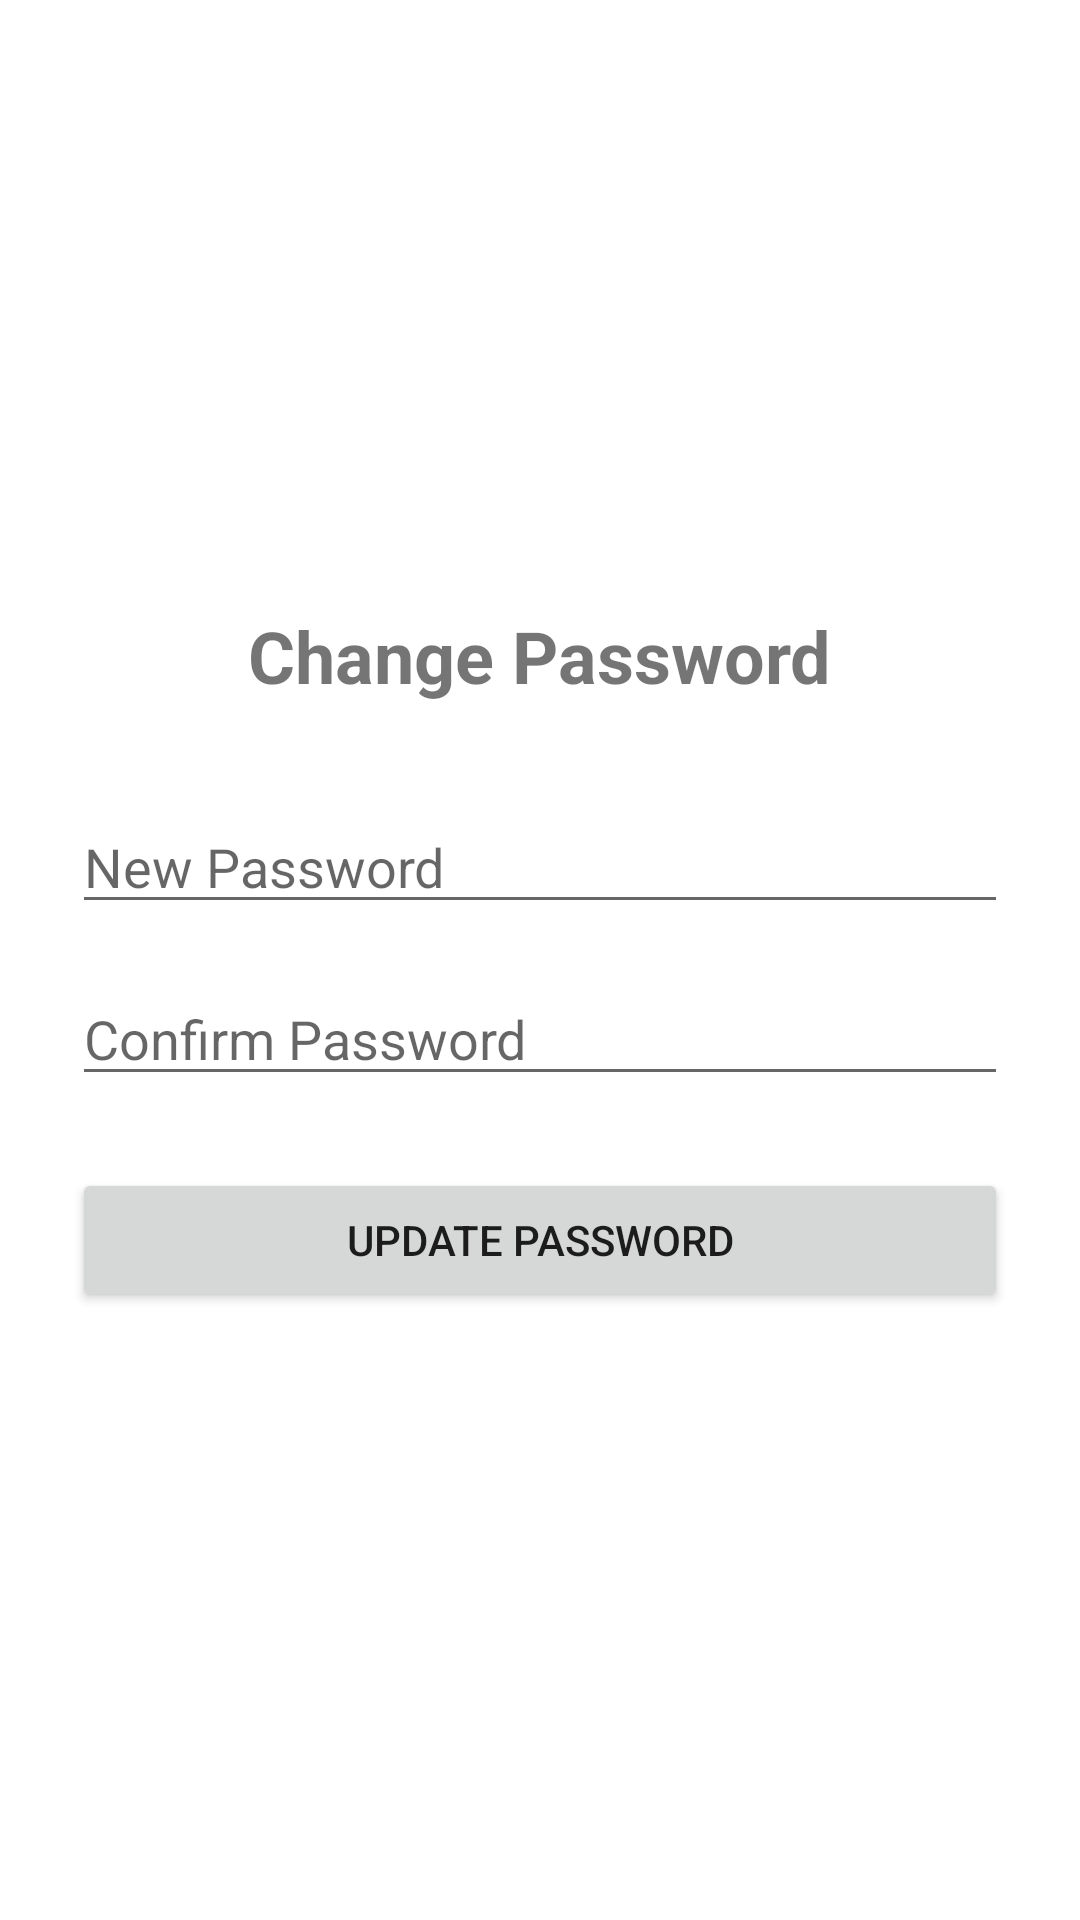

Layout XML and referenced resources for this Android screen:
<!-- AndroidManifest.xml: application theme Theme.NmimsCanteenApp -->
<!-- res/layout/activity_change_password.xml -->
<?xml version="1.0" encoding="utf-8"?>
<LinearLayout xmlns:android="http://schemas.android.com/apk/res/android"
    android:layout_width="match_parent"
    android:layout_height="match_parent"
    android:orientation="vertical"
    android:gravity="center"
    android:padding="24dp">

    <TextView
        android:layout_width="wrap_content"
        android:layout_height="wrap_content"
        android:text="@string/change_password"
        android:textSize="24sp"
        android:textStyle="bold"
        android:layout_marginBottom="32dp"/>

    <EditText
        android:id="@+id/newPasswordInput"
        android:layout_width="match_parent"
        android:layout_height="wrap_content"
        android:hint="@string/new_password"
        android:inputType="textPassword"
        android:autofillHints="password"
        android:layout_marginBottom="16dp"/>

    <EditText
        android:id="@+id/confirmPasswordInput"
        android:layout_width="match_parent"
        android:layout_height="wrap_content"
        android:hint="@string/confirm_password"
        android:inputType="textPassword"
        android:autofillHints="password"
        android:layout_marginBottom="24dp"/>

    <Button
        android:id="@+id/updatePasswordBtn"
        android:layout_width="match_parent"
        android:layout_height="wrap_content"
        android:text="@string/update_password" />

</LinearLayout>
<!-- resources referenced by this layout -->
<resources>
  <string name="change_password">Change Password</string>
  <string name="confirm_password">Confirm Password</string>
  <string name="new_password">New Password</string>
  <string name="update_password">Update Password</string>
  <style name="Theme.NmimsCanteenApp" parent="Base.Theme.NmimsCanteenApp" />
  <style name="Base.Theme.NmimsCanteenApp" parent="Theme.MaterialComponents.DayNight.NoActionBar">
          
      </style>
</resources>
